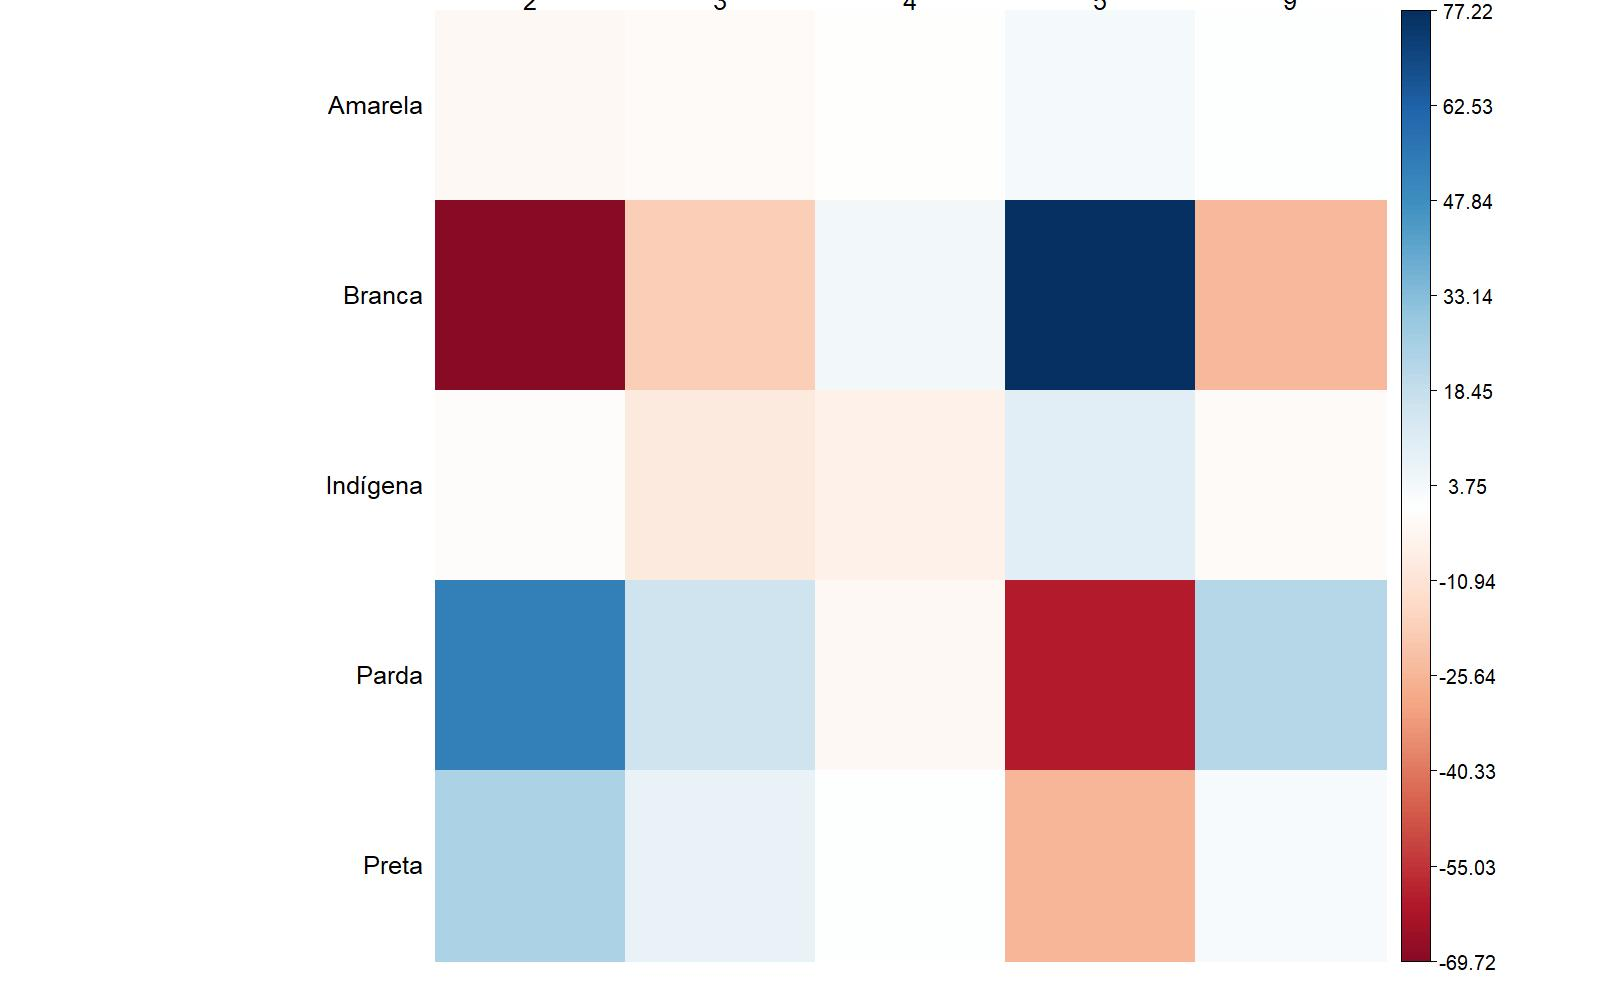

Values plotted in this chart, from the file beside it:
; 2; 3; 4; 5; 9
Amarela; 493; 144; 184; 1436; 103
Branca; 26832; 10036; 13606; 105387; 5150
Indígena; 1410; 267; 385; 3880; 237
Parda; 149796; 45996; 49518; 333735; 28027
Preta; 10239; 2974; 2954; 17982; 1638
